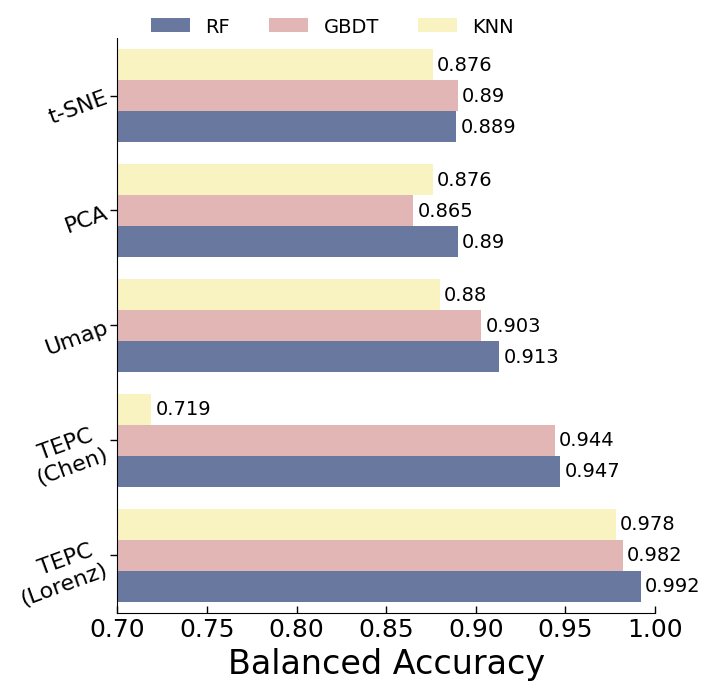

Reproduce this figure in Python.
# import matplotlib.pyplot as plt
# import numpy as np
#
# plt.rcParams["font.family"] = "Times New Roman"  # 字体
#
# # 数据
# accession_ids = ['RF', 'GBDT','KNN'] #横坐标的名称
# results2 = [0.947,0.944,0.719]
# results1 = [0.992,0.982,0.978] #柱状图的纵坐标
# results3 = [0.913,0.903,0.880]
# results4 = [0.890,0.865,0.876]
# results5 = [0.889,0.890,0.876]
#
# x = range(len(accession_ids))  # 横坐标的位置
# width = 0.17  # 每个柱的宽度
#
# fig, ax = plt.subplots(figsize=(8, 5))  # 宽10 高6的图形fig，轴ax
#
# # colors_datasets = {
# #     '33 (small) datasets': ['#8a3a3a', '#c55353', '#c56053','#c56f53','#c57d53','#c58b53','#c59953','#c5a653','#c5b553','#e2daa9'],
# #     '36 (medium) datasets': ['#8a3a3a', '#c55353', '#c56053','#c56f53','#c57d53','#c58b53','#c59953','#c5a653','#c5b553','#e2daa9'],
# #     '35 (large) datasets': ['#8a3a3a', '#c55353', '#c56053','#c56f53','#c57d53','#c58b53','#c59953','#c5a653','#c5b553','#e2daa9']
# # }
#
# # 绘制柱状图
# # bars1 = ax.barh(np.array(x) - width * 2, results1, width, label='TEMLPCN (Lorenz)', color=['#882a11'])
# # bars2 = ax.barh(np.array(x) - width, results2, width, label='TEMLPCN (Chen)', color=['#a1472b'])
# # bars3 = ax.barh(x, results3, width, label='Umap', color=['#b96346'])
# # bars4 = ax.barh(np.array(x) + width, results4, width, label='PCA', color=['#d08062'])
# # bars5 = ax.barh(np.array(x) + width * 2, results5, width, label='t-SNE', color=['#ffad8c'])
# bars1 = ax.barh(np.array(x) - width * 2, results1, width, label='TEMLPCN (Lorenz)', color=['#a1472b'])
# bars2 = ax.barh(np.array(x) - width, results2, width, label='TEMLPCN (Chen)', color=['#c56053'])
# bars3 = ax.barh(x, results3, width, label='Umap', color=['#c57d53'])
# bars4 = ax.barh(np.array(x) + width, results4, width, label='PCA', color=['#c59953'])
# bars5 = ax.barh(np.array(x) + width * 2, results5, width, label='t-SNE', color=['#e2daa9'])
#
# # 添加数值标签
# def add_value_labels(ax, bars):
#     for bar in bars:
#         width = bar.get_width()
#         ax.annotate('{}'.format(width),
#                     xy=(width, bar.get_y() + bar.get_height() / 2),
#                     xytext=(3, 0),
#                     textcoords="offset points",
#                     ha='left', va='center',
#                     fontsize=12)  # 设置字体大小为8
#
# add_value_labels(ax, bars1)  # 在每个柱子上添加数值标签
# add_value_labels(ax, bars2)
# add_value_labels(ax, bars3)
# add_value_labels(ax, bars4)
# add_value_labels(ax, bars5)
#
# # 设置图例的字体大小和位置
# ax.legend(loc='upper center', bbox_to_anchor=(0.5, 1.08), shadow=False, ncol=5, fontsize=10, frameon=False)
#
# # 设置 y 轴范围从0.6开始
# ax.set_xlim(0.7, 1.0)
# # 设置 x 轴范围
# plt.ylim(-0.5, len(accession_ids) - 0.5)  # 线的长度
# # 设置刻度字号
# plt.yticks(fontsize=15)
# plt.xticks(fontsize=18)
#
# # 添加标签、标题和图例
# ax.set_xlabel('Balanced Accuracy', fontsize=20)  # Y轴的标签和字号
# ax.set_yticks(x)  # 设置x轴的刻度位置
# ax.set_yticklabels(accession_ids, rotation=45, ha='right')
# ax.tick_params(axis='y', which='major', pad=5, length=5)
#
# plt.gca().spines['top'].set_visible(False)  # 隐藏坐标轴上方和右方的线
# plt.gca().spines['right'].set_visible(False)
# # 设置y轴刻度在内部显示，并增加粗细
# plt.gca().tick_params(axis='x',direction='in', width=1, length=5)
# plt.gca().tick_params(axis='y',  width=1, length=5)
#
# plt.tight_layout()
# # plt.savefig('C:/Users/<user>/Desktop/MND笔记/protein/柯璐-24.3.11/fig3_2.png', dpi=800, bbox_inches='tight')
# plt.show()

# import matplotlib.pyplot as plt
# import numpy as np
#
# plt.rcParams["font.family"] = "Times New Roman"  # 字体
#
#
# # 数据
# accession_ids = ['TEMLPCN (Lorenz)', 'TEMLPCN (Chen)','Umap','PCA','t-SNE'] #横坐标的名称
#
# '''results2 = [0.947,0.944,0.719]
# results1 = [0.992,0.982,0.978] #柱状图的纵坐标
# results3 = [0.913,0.903,0.880]
# results4 = [0.890,0.865,0.876]
# results5 = [0.889,0.890,0.876]'''
# results1 = [0.992,0.947,0.913,0.890,0.889]
# results2 = [0.982,0.944,0.903,0.865,0.890]
# results3 = [0.978,0.719,0.880,0.876,0.876]
# #results4 = [0.890,0.865,0.876]
# #results5 = [0.889,0.890,0.876]
#
# x = range(len(accession_ids))  # 横坐标的位置
#
# width = 0.25  # 每个柱的宽度 0.2
#
# fig, ax = plt.subplots(figsize=(8, 5))  # 宽10 高6的图形fig，轴ax
#
# # colors_datasets = {
# #     '33 (small) datasets': ['#8a3a3a', '#c55353', '#c56053','#c56f53','#c57d53','#c58b53','#c59953','#c5a653','#c5b553','#e2daa9'],
# #     '36 (medium) datasets': ['#8a3a3a', '#c55353', '#c56053','#c56f53','#c57d53','#c58b53','#c59953','#c5a653','#c5b553','#e2daa9'],
# #     '35 (large) datasets': ['#8a3a3a', '#c55353', '#c56053','#c56f53','#c57d53','#c58b53','#c59953','#c5a653','#c5b553','#e2daa9']
# # }
#
# # 绘制柱状图
# # bars1 = ax.barh(np.array(x) - width * 2, results1, width, label='TEMLPCN (Lorenz)', color=['#882a11'])
# # bars2 = ax.barh(np.array(x) - width, results2, width, label='TEMLPCN (Chen)', color=['#a1472b'])
# # bars3 = ax.barh(x, results3, width, label='Umap', color=['#b96346'])
# # bars4 = ax.barh(np.array(x) + width, results4, width, label='PCA', color=['#d08062'])
# # bars5 = ax.barh(np.array(x) + width * 2, results5, width, label='t-SNE', color=['#ffad8c'])
# bars1 = ax.barh(np.array(x) - width , results1, width, label='RF', color=['#c2e1c0'])
# bars2 = ax.barh(x, results2, width, label='GBDT', color=['#96d1c6'])
# bars3 = ax.barh(np.array(x) + width, results3, width, label='KNN', color=['#9cc399'])
# #bars4 = ax.barh(np.array(x) + width, results4, width, label='PCA', color=['#c59953'])
# #bars5 = ax.barh(np.array(x) + width * 2, results5, width, label='t-SNE', color=['#e2daa9'])
#
# # 添加数值标签
# def add_value_labels(ax, bars):
#     for bar in bars:
#         width = bar.get_width()
#         ax.annotate('{}'.format(width),
#                     xy=(width, bar.get_y() + bar.get_height() / 2),
#                     xytext=(3, 0),
#                     textcoords="offset points",
#                     ha='left', va='center',
#                     fontsize=12)  # 设置字体大小为8
#
# add_value_labels(ax, bars1)  # 在每个柱子上添加数值标签
# add_value_labels(ax, bars2)
# add_value_labels(ax, bars3)
# #add_value_labels(ax, bars4)
# #add_value_labels(ax, bars5)
#
# # 设置图例的字体大小和位置
# ax.legend(loc='center', bbox_to_anchor=(0.3, 1), shadow=False, ncol=5, fontsize=12, frameon=False)
# '''ncol=5: 指定图例列数'''
#
# # 设置 y 轴范围从0.6开始
# ax.set_xlim(0.7, 1.0)
# # 设置 x 轴范围
# plt.ylim(-0.5, len(accession_ids) - 0.5)  # 线的长度
# # 设置刻度字号
# plt.yticks(fontsize=16)
# plt.xticks(fontsize=18)
#
# # 添加标签、标题和图例
# ax.set_xlabel('Balanced Accuracy', fontsize=20)  # Y轴的标签和字号
# ax.set_yticks(x)  # 设置x轴的刻度位置
# ax.set_yticklabels(accession_ids, rotation=45, ha='right')
# ax.tick_params(axis='y', which='major', pad=5, length=5)
#
# plt.gca().spines['top'].set_visible(False)  # 隐藏坐标轴上方和右方的线
# plt.gca().spines['right'].set_visible(False)
# # 设置y轴刻度在内部显示，并增加粗细
# plt.gca().tick_params(axis='x',direction='in', width=1, length=5)
# plt.gca().tick_params(axis='y',  width=1, length=5)
#
# plt.tight_layout()
# plt.savefig('C:/Users/<user>/Desktop/MND笔记/protein/柯璐-24.3.11/fig3_1.png', dpi=800, bbox_inches='tight')
# plt.show()

import matplotlib.pyplot as plt
import numpy as np

plt.rcParams["font.family"] = "Times New Roman"  # 字体


# 数据
accession_ids = ['TEPC \n(Lorenz)', 'TEPC \n(Chen)','Umap','PCA','t-SNE'] #横坐标的名称

'''results2 = [0.947,0.944,0.719]
results1 = [0.992,0.982,0.978] #柱状图的纵坐标
results3 = [0.913,0.903,0.880]
results4 = [0.890,0.865,0.876]
results5 = [0.889,0.890,0.876]'''
results1 = [0.992,0.947,0.913,0.890,0.889]
results2 = [0.982,0.944,0.903,0.865,0.890]
results3 = [0.978,0.719,0.880,0.876,0.876]
#results4 = [0.890,0.865,0.876]
#results5 = [0.889,0.890,0.876]

x = range(len(accession_ids))  # 横坐标的位置

width = 0.27  # 每个柱的宽度 0.2

fig, ax = plt.subplots(figsize=(7.2, 7))  # 宽10 高6的图形fig，轴ax

# colors_datasets = {
#     '33 (small) datasets': ['#8a3a3a', '#c55353', '#c56053','#c56f53','#c57d53','#c58b53','#c59953','#c5a653','#c5b553','#e2daa9'],
#     '36 (medium) datasets': ['#8a3a3a', '#c55353', '#c56053','#c56f53','#c57d53','#c58b53','#c59953','#c5a653','#c5b553','#e2daa9'],
#     '35 (large) datasets': ['#8a3a3a', '#c55353', '#c56053','#c56f53','#c57d53','#c58b53','#c59953','#c5a653','#c5b553','#e2daa9']
# }

bars1 = ax.barh(np.array(x) - width , results1, width, label='RF', color=['#68789e'])#4f8950  #237588  #a06f3f  #DFE1E2
bars2 = ax.barh(x, results2, width, label='GBDT', color=['#E1B6B5'])#75a674  #60a3b5  #b8895d  #B7DBE3
bars3 = ax.barh(np.array(x) + width, results3, width, label='KNN', color=['#F9F2C1'])#c2e1c0绿色  #97d3e5  #d0a47d  #F5E09B三色

# 添加数值标签
def add_value_labels(ax, bars):
    for bar in bars:
        width = bar.get_width()
        ax.annotate('{}'.format(width),
                    xy=(width, bar.get_y() + bar.get_height() / 2),
                    xytext=(3, 0),
                    textcoords="offset points",
                    ha='left', va='center',
                    fontsize=14)  # 设置字体大小为8

add_value_labels(ax, bars1)  # 在每个柱子上添加数值标签
add_value_labels(ax, bars2)
add_value_labels(ax, bars3)


# 设置图例的字体大小和位置
ax.legend(loc='center', bbox_to_anchor=(0.4, 1.02), shadow=False, ncol=5, fontsize=14, frameon=False)

# 设置 y 轴范围从0.6开始
ax.set_xlim(0.7, 1.0)
# 设置 x 轴范围
plt.ylim(-0.5, len(accession_ids) - 0.5)  # 线的长度
# 设置刻度字号

plt.xticks(fontsize=18)

# 添加标签、标题和图例
ax.set_xlabel('Balanced Accuracy', fontsize=24)  # Y轴的标签和字号
ax.set_yticks(x)  # 设置x轴的刻度位置
ax.set_yticklabels(accession_ids, rotation=20,ha='right',fontsize=16)
ax.tick_params(axis='y', which='major', width=1, pad=0, length=5)

plt.gca().spines['top'].set_visible(False)  # 隐藏坐标轴上方和右方的线
plt.gca().spines['right'].set_visible(False)
# 设置y轴刻度在内部显示，并增加粗细
plt.gca().tick_params(axis='x',direction='in', width=1, length=5)


plt.tight_layout()
# plt.savefig('C:/Users/<user>/Desktop/MND笔记/protein/柯璐-24.3.11/fig3_1.png' , dpi=800, bbox_inches='tight')
# plt.savefig('C:/Users/<user>/Desktop/MND笔记/protein/柯璐-24.3.11/fig3_1.svg' , dpi=800, bbox_inches='tight')
# plt.savefig('C:/Users/<user>/Desktop/MND笔记/protein/柯璐-24.3.11/fig3_1.pdf' , dpi=800, bbox_inches='tight')
plt.show()

